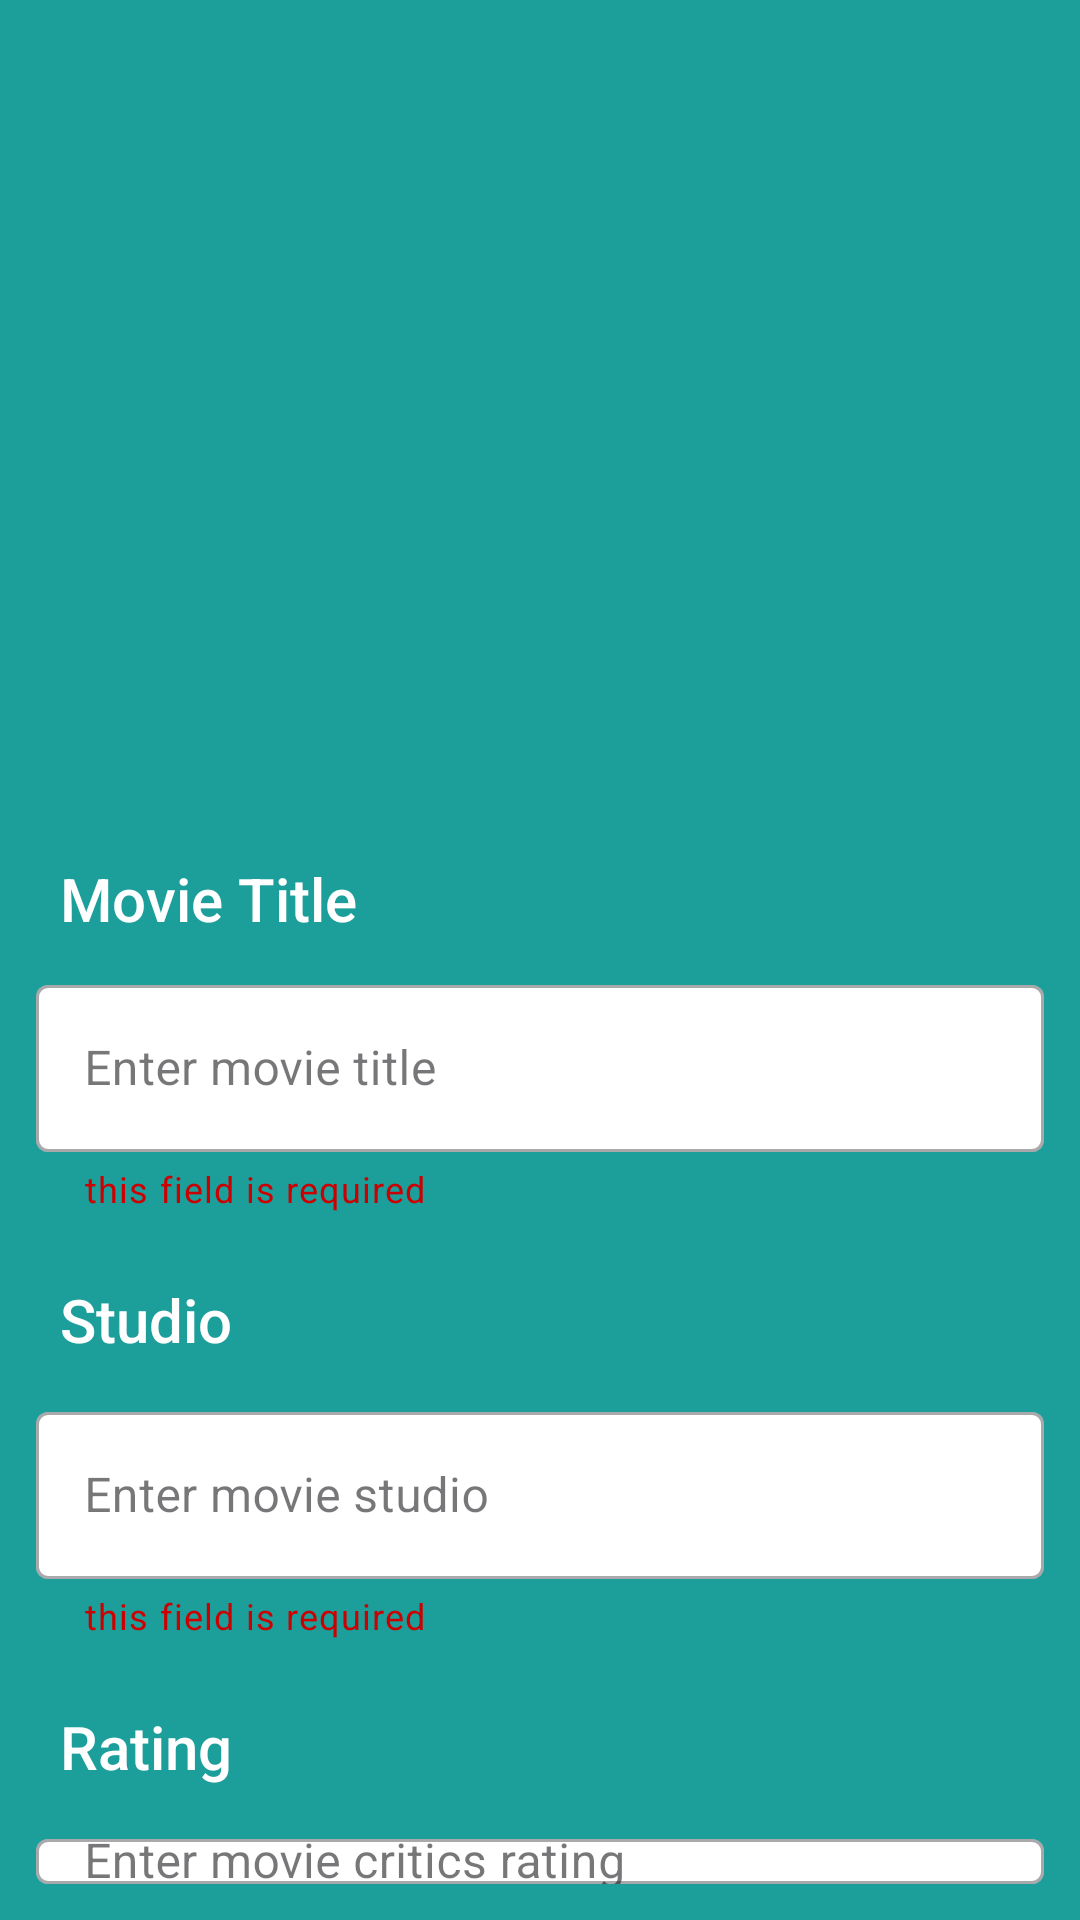

Produce the Android XML layout that renders to this screen, including the resource entries it uses.
<!-- AndroidManifest.xml: application theme Theme.MajorAssignment2 -->
<!-- res/layout/activity_edit_movie.xml -->
<?xml version="1.0" encoding="utf-8"?>
<androidx.appcompat.widget.LinearLayoutCompat
    android:id="@+id/containerWindow"
    android:layout_width="match_parent"
    android:layout_height="match_parent"
    xmlns:tools="http://schemas.android.com/tools"
    android:orientation="vertical"
    android:background="#1c9e9a"
    xmlns:android="http://schemas.android.com/apk/res/android"
    xmlns:app="http://schemas.android.com/apk/res-auto">

    <androidx.appcompat.widget.Toolbar
        android:id="@+id/toolbar"
        android:layout_width="match_parent"
        android:layout_height="wrap_content"
        android:theme="@style/ToolBarStyle"/>

    <LinearLayout
        android:layout_width="match_parent"
        android:layout_height="wrap_content"
        android:gravity="center">

        <ImageView
            android:id="@+id/ivMovieImage"
            android:layout_width="match_parent"
            android:layout_height="200dp"
            android:scaleType="centerInside"
            android:layout_gravity="center"
            android:layout_margin="10dp"
            tools:srcCompat="@tools:sample/backgrounds/scenic"/>

    </LinearLayout>

    <TextView
        android:id="@+id/Movie_title"
        android:layout_width="wrap_content"
        android:layout_height="wrap_content"
        android:layout_marginStart="20dp"
        android:layout_marginTop="10dp"
        android:layout_marginEnd="12dp"
        android:layout_marginBottom="10dp"
        android:fontFamily="sans-serif-medium"
        android:text="Movie Title"
        android:textColor="#ffffff"
        android:textSize="20sp" />

    <com.google.android.material.textfield.TextInputLayout
        android:id="@+id/tilMovieTitle"
        style="@style/Widget.MaterialComponents.TextInputLayout.OutlinedBox"
        app:boxBackgroundColor="#ffffff"
        android:layout_marginHorizontal="20dp"
        app:helperText="this field is required"
        app:helperTextTextColor="@android:color/holo_red_dark"
        android:layout_width="match_parent"
        android:layout_height="wrap_content"
        android:layout_marginStart="12dp"
        android:layout_marginTop="0dp"
        android:layout_marginEnd="12dp"
        android:layout_marginBottom="12dp">

        <com.google.android.material.textfield.TextInputEditText
            android:id="@+id/etMovieTitle"
            android:layout_width="match_parent"
            android:layout_height="match_parent"
            android:lines="1"
            android:inputType="textAutoComplete"
            android:textSize="16sp"
            android:hint="Enter movie title"/>
    </com.google.android.material.textfield.TextInputLayout>

    <TextView
        android:id="@+id/Movie_Studio"
        android:layout_width="wrap_content"
        android:layout_height="wrap_content"
        android:layout_marginStart="20dp"
        android:layout_marginTop="10dp"
        android:layout_marginEnd="12dp"
        android:layout_marginBottom="12dp"
        android:fontFamily="sans-serif-medium"
        android:text="Studio"
        android:textColor="#ffffff"
        android:textSize="20sp" />

    <com.google.android.material.textfield.TextInputLayout
        android:id="@+id/tilMovieStudio"
        style="@style/Widget.MaterialComponents.TextInputLayout.OutlinedBox"
        app:boxBackgroundColor="#ffffff"
        android:layout_marginHorizontal="20dp"
        app:helperText="this field is required"
        app:helperTextTextColor="@android:color/holo_red_dark"
        android:layout_width="match_parent"
        android:layout_height="wrap_content"
        android:layout_marginStart="12dp"
        android:layout_marginTop="0dp"
        android:layout_marginEnd="12dp"
        android:layout_marginBottom="12dp">

        <com.google.android.material.textfield.TextInputEditText
            android:id="@+id/etMovieStudio"
            android:layout_width="match_parent"
            android:layout_height="match_parent"
            android:lines="1"
            android:textSize="16sp"
            android:inputType="textAutoComplete"
            android:hint="Enter movie studio"/>
    </com.google.android.material.textfield.TextInputLayout>

    <TextView
        android:id="@+id/Movie_Rating"
        android:layout_width="wrap_content"
        android:layout_height="wrap_content"
        android:layout_marginStart="20dp"
        android:layout_marginTop="10dp"
        android:layout_marginEnd="12dp"
        android:layout_marginBottom="12dp"
        android:fontFamily="sans-serif-medium"
        android:text="Rating"
        android:textColor="#ffffff"
        android:textSize="20sp" />

    <com.google.android.material.textfield.TextInputLayout
        android:id="@+id/tilMovieRating"
        style="@style/Widget.MaterialComponents.TextInputLayout.OutlinedBox"
        app:boxBackgroundColor="#ffffff"
        android:layout_marginHorizontal="20dp"
        app:helperText="this field is required"
        app:helperTextTextColor="@android:color/holo_red_dark"
        android:layout_width="match_parent"
        android:layout_height="wrap_content"
        android:layout_marginStart="12dp"
        android:layout_marginTop="0dp"
        android:layout_marginEnd="12dp"
        android:layout_marginBottom="12dp">

        <com.google.android.material.textfield.TextInputEditText
            android:id="@+id/etMovieCriticsRating"
            android:layout_width="match_parent"
            android:layout_height="match_parent"
            android:hint="Enter movie critics rating"
            android:inputType="numberDecimal"
            android:lines="1"
            android:textSize="16sp" />
    </com.google.android.material.textfield.TextInputLayout>

    <androidx.appcompat.widget.LinearLayoutCompat
        android:layout_width="match_parent"
        android:layout_height="match_parent"
        android:gravity="center"
        android:orientation="horizontal">

        <androidx.appcompat.widget.AppCompatButton
            android:id="@+id/btnUpdateMovie"
            android:layout_width="wrap_content"
            android:layout_height="wrap_content"
            android:backgroundTint="@color/green"
            android:fontFamily="sans-serif-medium"
            android:shadowRadius="@integer/material_motion_duration_long_2"
            android:text="Update"
            android:layout_marginEnd="70dp"
            android:textColor="@color/white"
            android:shadowColor="@color/black"
            android:textAlignment="center"
            android:textSize="18sp" />

        <androidx.appcompat.widget.AppCompatButton
            android:id="@+id/btnCancelEditMovie"
            android:layout_width="wrap_content"
            android:layout_height="wrap_content"
            android:fontFamily="sans-serif-medium"
            android:shadowRadius="@integer/material_motion_duration_long_2"
            android:text="cancel"
            android:textColor="@color/white"
            android:shadowColor="@color/black"
            android:textAlignment="center"
            android:textSize="18sp" />

    </androidx.appcompat.widget.LinearLayoutCompat>
</androidx.appcompat.widget.LinearLayoutCompat>
<!-- resources referenced by this layout -->
<resources>
  <color name="black">#FF000000</color>
  <color name="green">#07E310</color>
  <color name="white">#FFFFFFFF</color>
  <style name="ToolBarStyle" parent="Theme.AppCompat">
          <item name="android:textColorPrimary">@android:color/white</item>
          <item name="android:textColorSecondary">@android:color/white</item>
          <item name="actionMenuTextColor">@android:color/white</item>
      </style>
  <style name="Theme.MajorAssignment2" parent="Base.Theme.MajorAssignment2" />
  <style name="Base.Theme.MajorAssignment2" parent="Theme.Material3.Light.NoActionBar">
          
          
      </style>
</resources>
